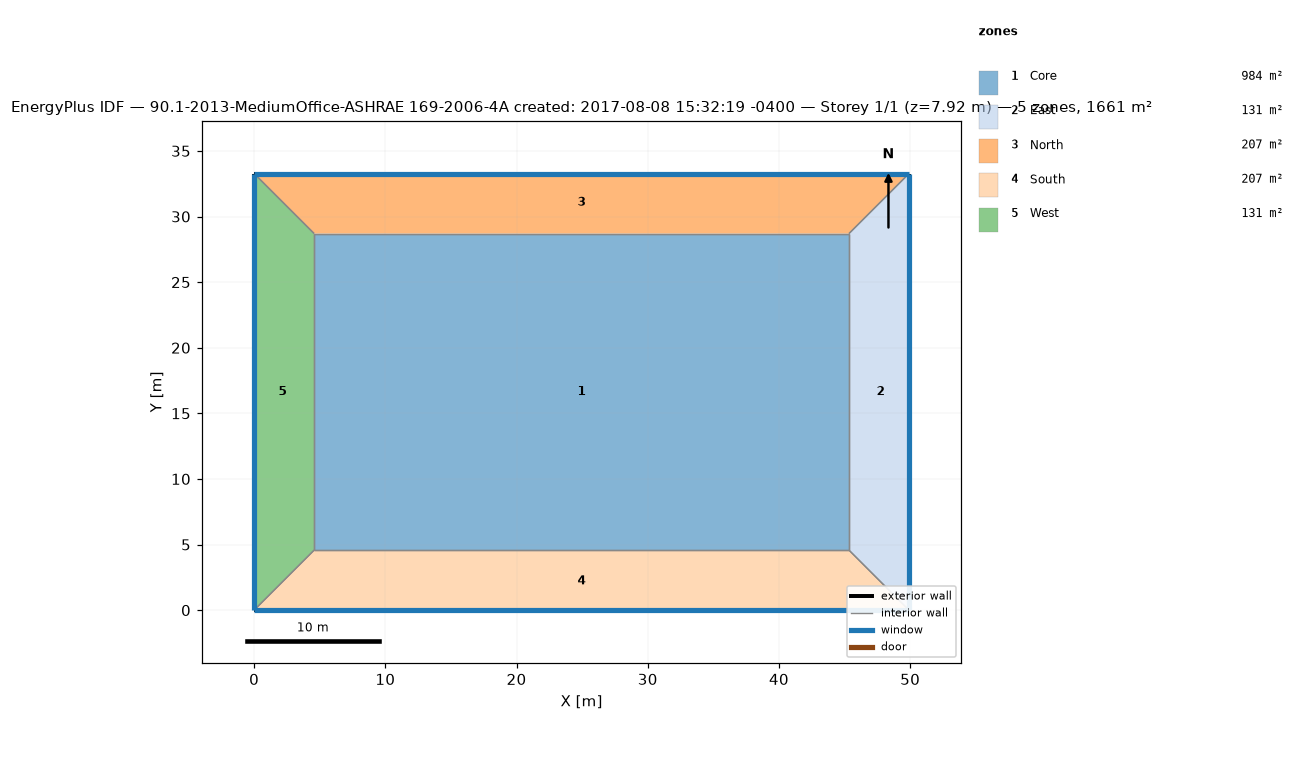
=== STOREY PLAN SPEC (per zone: floor XY polygon, exterior-wall plan segments, windows/doors) ===
zone 1: Core  (983.5 m²)
  floor: (45.34, 28.70) (45.34, 4.57) (4.57, 4.57) (4.57, 28.70)
  interior walls: 4
zone 2: East  (131.3 m²)
  floor: (49.91, 33.27) (49.91, 0.00) (45.34, 4.57) (45.34, 28.70) (49.91, 33.27)
  exterior wall: (49.91, 0.02) – (49.91, 33.26)  [33.2 m]
    window: (49.91, 0.03) – (49.91, 33.25)  [105.5 m²]
  exterior wall: (49.91, 0.00) – (49.91, 33.27)  [33.3 m]
  interior walls: 3
zone 3: North  (207.3 m²)
  floor: (49.91, 33.27) (45.34, 28.70) (4.57, 28.70) (0.00, 33.27)
  exterior wall: (49.91, 33.27) – (0.00, 33.27)  [49.9 m]
    window: (49.89, 33.27) – (0.03, 33.27)  [65.3 m²]
  interior walls: 3
zone 4: South  (207.3 m²)
  floor: (45.34, 4.57) (49.91, 0.00) (0.00, 0.00) (4.57, 4.57)
  exterior wall: (0.01, 0.00) – (49.90, 0.00)  [49.9 m]
    window: (0.03, 0.00) – (49.89, 0.00)  [158.2 m²]
  exterior wall: (0.00, 0.00) – (49.91, -0.00)  [49.9 m]
  interior walls: 3
zone 5: West  (131.3 m²)
  floor: (0.00, 33.27) (4.57, 28.70) (4.57, 4.57) (0.00, 0.00)
  exterior wall: (0.00, 33.26) – (0.00, 0.02)  [33.2 m]
  exterior wall: (0.00, 33.27) – (0.00, 0.00)  [33.3 m]
    window: (0.00, 33.25) – (0.00, 0.03)  [105.5 m²]
  interior walls: 3

=== DERIVED (storey summary) ===
Building: 90.1-2013-MediumOffice-ASHRAE 169-2006-4A created: 2017-08-08 15:32:19 -0400
Storey: 1 of 1  (floor level z = 7.92 m)
Storey gross floor area: 1660.7 m²
Zones on this storey: 5
  - Core: floor 983.5 m²
  - East: floor 131.3 m²; exterior wall 66.5 m (237.9 m²); 1 window(s) 105.5 m²; WWR 44.3%
  - North: floor 207.3 m²; exterior wall 49.9 m (197.8 m²); 1 window(s) 65.3 m²; WWR 33.0%
  - South: floor 207.3 m²; exterior wall 99.8 m (357.3 m²); 1 window(s) 158.2 m²; WWR 44.3%
  - West: floor 131.3 m²; exterior wall 66.5 m (237.8 m²); 1 window(s) 105.5 m²; WWR 44.3%
Zone adjacency (shared interzone walls):
  - Core ↔ East
  - Core ↔ North
  - Core ↔ South
  - Core ↔ West
  - East ↔ North
  - East ↔ South
  - North ↔ West
  - South ↔ West